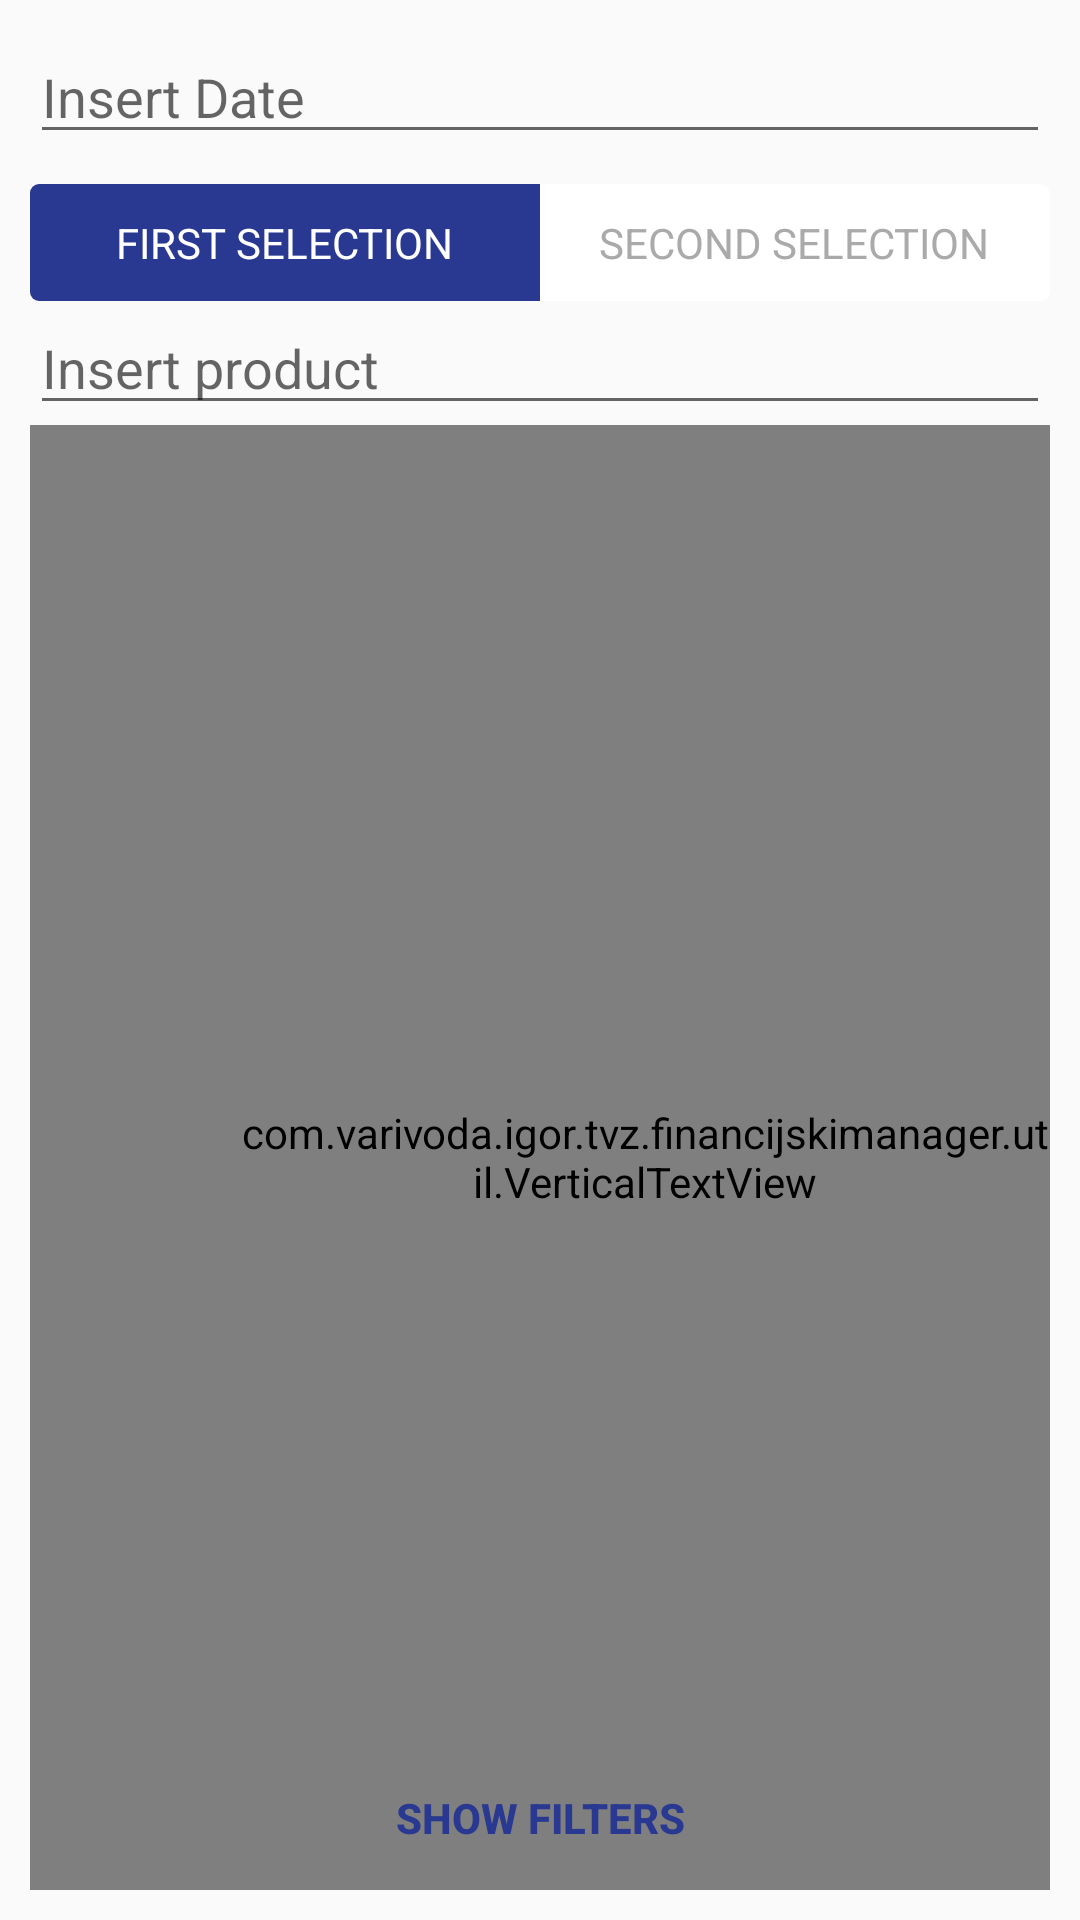

This screen was rendered from an Android layout file. Write that file and the resources it references.
<!-- AndroidManifest.xml: application theme AppTheme -->
<!-- res/layout/fragment_analysis.xml -->
<?xml version="1.0" encoding="utf-8"?>
<RelativeLayout xmlns:android="http://schemas.android.com/apk/res/android"
    xmlns:app="http://schemas.android.com/apk/res-auto"
    xmlns:tools="http://schemas.android.com/tools"
    android:layout_width="match_parent"
    android:layout_height="match_parent"
    android:padding="10dp">

    <RelativeLayout
        android:id="@+id/filterLayout"
        android:layout_width="match_parent"
        android:layout_height="wrap_content"
        android:layout_alignParentTop="true">

        <EditText
            android:id="@+id/fullDate"
            android:layout_width="match_parent"
            android:layout_height="wrap_content"
            android:layout_marginBottom="10dp"
            android:focusableInTouchMode="false"
            android:hint="@string/insert_date" />


        <RadioGroup
            android:id="@+id/radioGroup"
            android:layout_width="match_parent"
            android:layout_height="wrap_content"
            android:layout_below="@+id/fullDate"
            android:layout_centerHorizontal="true"
            android:orientation="horizontal">

            <androidx.appcompat.widget.AppCompatRadioButton
                android:id="@+id/firstRadioButton"
                android:layout_width="0dp"
                android:layout_height="wrap_content"
                android:layout_weight="1"
                android:background="@drawable/first_radio_button_selector"
                android:button="@android:color/transparent"
                android:checked="true"
                android:gravity="center_horizontal"
                android:padding="10dp"
                android:text="@string/first_selection"
                android:textAllCaps="true"
                android:textColor="@android:color/white" />

            <androidx.appcompat.widget.AppCompatRadioButton
                android:id="@+id/secondRadioButton"
                android:layout_width="0dp"
                android:layout_height="wrap_content"
                android:layout_weight="1"
                android:background="@drawable/second_radio_button_selector"
                android:button="@android:color/transparent"
                android:checked="false"
                android:gravity="center_horizontal"
                android:padding="10dp"
                android:text="@string/second_selection"
                android:textAllCaps="true"
                android:textColor="@android:color/darker_gray" />

        </RadioGroup>

        <RelativeLayout
            android:id="@+id/relativeSalesPoint"
            android:layout_width="match_parent"
            android:layout_height="wrap_content"
            android:layout_below="@+id/radioGroup">

            <EditText
                android:id="@+id/btnSalesPointSelected"
                android:layout_width="match_parent"
                android:layout_height="wrap_content"
                android:focusableInTouchMode="false"
                android:gravity="center_vertical"
                android:hint="@string/insert_product"
                android:maxLines="1"
                android:paddingEnd="30dp"
                android:singleLine="true"
                tools:ignore="RtlSymmetry" />

            <ImageButton
                android:id="@+id/etSelectedSalesPoint"
                android:layout_width="wrap_content"
                android:layout_height="wrap_content"
                android:layout_alignParentEnd="true"
                android:layout_centerVertical="true"
                android:layout_margin="4dp"
                android:background="@android:color/transparent"
                android:paddingBottom="5dp"
                android:src="@drawable/ic_cancel_black_18dp"
                android:visibility="gone" />

        </RelativeLayout>
    </RelativeLayout>


    <TextView
        android:id="@+id/xLabel"
        android:layout_width="match_parent"
        android:layout_height="wrap_content"
        android:text="@string/day_of_the_month"
        android:gravity="center"
        android:layout_marginTop="8dp"
        android:layout_below="@id/filterLayout"
        android:textColor="@android:color/darker_gray"
        android:textStyle="italic"
        android:textSize="17sp"/>

    <com.varivoda.igor.tvz.financijskimanager.util.VerticalTextView
        android:id="@+id/quantityLabel"
        android:layout_width="wrap_content"
        android:layout_height="match_parent"
        android:layout_below="@id/filterLayout"
        android:layout_alignParentStart="true"
        android:paddingStart="70dp"
        android:gravity="bottom"
        android:text="@string/quantity"
        android:textColor="@android:color/darker_gray"
        android:textSize="17sp"
        android:textStyle="italic"
        tools:ignore="RtlSymmetry" />

    <com.github.mikephil.charting.charts.LineChart
        android:id="@+id/chart"
        android:layout_width="match_parent"
        android:layout_height="match_parent"
        android:layout_above="@id/btnFullScreen"
        android:layout_below="@+id/xLabel"
        android:layout_toEndOf="@id/quantityLabel"
        android:layout_marginEnd="5dp"
        android:layout_marginBottom="5dp"/>

    <Button
        android:id="@+id/btnFullScreen"
        android:layout_width="match_parent"
        android:layout_height="wrap_content"
        android:layout_alignParentBottom="true"
        android:background="@android:color/transparent"
        android:text="@string/show_filters"
        android:textAllCaps="true"
        android:textColor="@color/colorPrimary"
        android:textStyle="bold" />


</RelativeLayout>
<!-- resources referenced by this layout -->
<resources>
  <color name="colorPrimary">#293891</color>
  <!-- drawable first_radio_button_selector (drawable) -->
  <?xml version="1.0" encoding="utf-8"?>
  <selector xmlns:android="http://schemas.android.com/apk/res/android">
      <item android:drawable="@drawable/first_radio_button_checked" android:state_checked="true"/>
      <item android:drawable="@drawable/first_radio_button_unchecked" android:state_checked="false"/>
  </selector>
  <!-- drawable ic_cancel_black_18dp (drawable-v24) -->
  <vector android:height="18dp" android:viewportHeight="24.0"
      android:viewportWidth="24.0" android:width="18dp" xmlns:android="http://schemas.android.com/apk/res/android">
      <path android:fillColor="#8C8C8C" android:pathData="M12,2C6.47,2 2,6.47 2,12s4.47,10 10,10 10,-4.47 10,-10S17.53,2 12,2zM17,15.59L15.59,17 12,13.41 8.41,17 7,15.59 10.59,12 7,8.41 8.41,7 12,10.59 15.59,7 17,8.41 13.41,12 17,15.59z"/>
  </vector>
  <!-- drawable second_radio_button_selector (drawable) -->
  <?xml version="1.0" encoding="utf-8"?>
  <selector xmlns:android="http://schemas.android.com/apk/res/android">
      <item android:drawable="@drawable/second_radio_button_checked" android:state_checked="true"/>
      <item android:drawable="@drawable/second_radio_button_unchecked" android:state_checked="false"/>
  </selector>
  <string name="day_of_the_month">Day of the month</string>
  <string name="first_selection">First selection</string>
  <string name="insert_date">Insert Date</string>
  <string name="insert_product">Insert product</string>
  <string name="quantity">Quantity</string>
  <string name="second_selection">Second selection</string>
  <string name="show_filters">Show filters</string>
  <style name="AppTheme" parent="Theme.AppCompat.Light.DarkActionBar">
          
          <item name="colorPrimary">@color/colorPrimary</item>
          <item name="colorPrimaryDark">@color/colorPrimaryDark</item>
          <item name="colorAccent">@color/colorAccent</item>
  
  
      </style>
  <!-- drawable first_radio_button_checked (drawable) -->
  <?xml version="1.0" encoding="utf-8"?>
  <shape xmlns:android="http://schemas.android.com/apk/res/android"
      android:shape="rectangle">
      <solid android:color="@color/colorPrimary" />
      <corners
          android:bottomLeftRadius="3dp"
          android:topLeftRadius="3dp" />
  </shape>
  <!-- drawable first_radio_button_unchecked (drawable) -->
  <?xml version="1.0" encoding="utf-8"?>
  <shape  android:shape="rectangle" xmlns:android="http://schemas.android.com/apk/res/android">
      <solid android:color="@android:color/white"/>
      <corners
          android:bottomLeftRadius="3dp"
          android:topLeftRadius="3dp" />
      <stroke android:color="@android:color/white"
          android:width="1dp"/>
  </shape>
  <!-- drawable second_radio_button_checked (drawable) -->
  <?xml version="1.0" encoding="utf-8"?>
  <shape xmlns:android="http://schemas.android.com/apk/res/android"
      android:shape="rectangle">
      <solid android:color="@color/colorAccent" />
      <corners
          android:bottomRightRadius="3dp"
          android:topRightRadius="3dp" />
  </shape>
  <!-- drawable second_radio_button_unchecked (drawable) -->
  <?xml version="1.0" encoding="utf-8"?>
  <shape  android:shape="rectangle" xmlns:android="http://schemas.android.com/apk/res/android">
      <solid android:color="@android:color/white"/>
      <corners
          android:bottomRightRadius="3dp"
          android:topRightRadius="3dp" />
      <stroke android:color="@android:color/white"
          android:width="1dp"/>
  </shape>
  <color name="colorPrimaryDark">#212d73</color>
  <color name="colorAccent">#fdaa29</color>
</resources>
